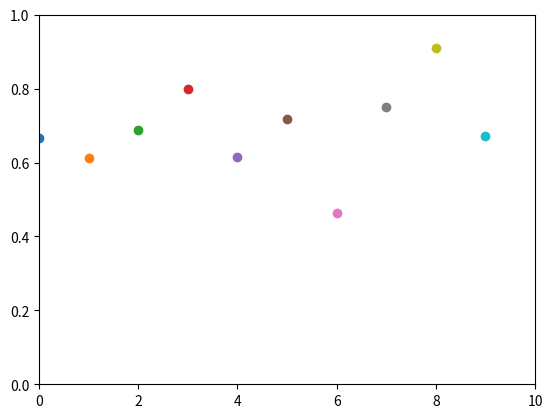

The matplotlib source for this figure:
import numpy as np
import matplotlib.pyplot as plt 
plt.axis([0, 10, 0, 1])
for i in range(10):
    y = np.random.random()
    plt.scatter(i,y)
    plt.pause(0.05)
plt.show()